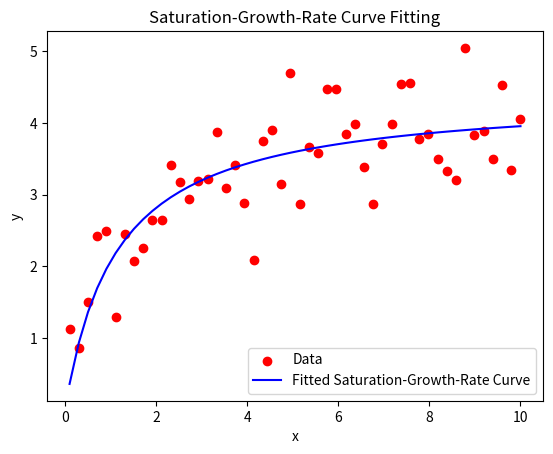

Generate this figure with matplotlib:
import numpy as np
import matplotlib.pyplot as plt
from scipy.optimize import curve_fit


def saturation_growth_rate(x, a, b):
    return (a * x) / (b + x)


# Example synthetic data (replace this with your own data)
np.random.seed(0)  # For reproducibility
x_data = np.linspace(0.1, 10, 50)
y_data = saturation_growth_rate(
    x_data, 5, 2) + np.random.normal(scale=0.5, size=x_data.size)

# Perform curve fitting using SciPy's curve_fit function
p_opt, p_cov = curve_fit(saturation_growth_rate, x_data, y_data, p0=[1, 1])

# Extract the optimal parameters
a_opt, b_opt = p_opt

# Generate y values using the fitted model
y_fit = saturation_growth_rate(x_data, a_opt, b_opt)

# Calculate R-squared
ss_res = np.sum((y_data - y_fit) ** 2)
ss_tot = np.sum((y_data - np.mean(y_data)) ** 2)
r_squared = 1 - (ss_res / ss_tot)

print(f"Fitted parameters: a = {a_opt:.6f}, b = {b_opt:.6f}")
print(f"R-squared: {r_squared:.6f}")

# Plot the data and the fitted curve
plt.scatter(x_data, y_data, label="Data", color="red")
plt.plot(x_data, y_fit, label="Fitted Saturation-Growth-Rate Curve", color="blue")
plt.xlabel("x")
plt.ylabel("y")
plt.legend()
plt.title("Saturation-Growth-Rate Curve Fitting")
plt.savefig('least-square6.png')
plt.show()
